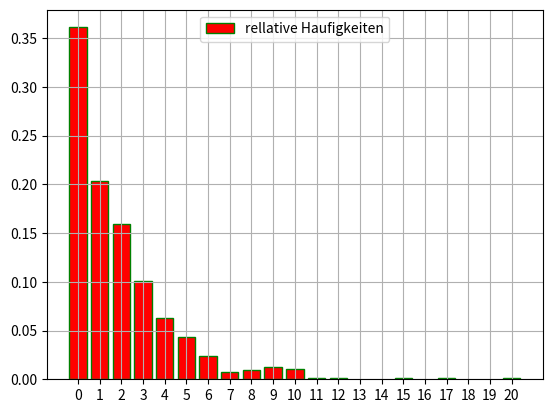

Generate this figure with matplotlib:
#Ein Zufallsgenerator generiert Zufallszahlen f¨ur die Verteilung Unid(3), d.h.
#Sei X die Anzahl der generierten Zahlen, bevor die erste 3 auftaucht.
#▶ Man generiere N (z.B. 1000) zuf¨allige Werte f¨ur X und zeichne das Histogramm
# der relativen H¨aufigkeiten.
#▶ Man sch¨atze zus¨atzlich P(X ≤ 2), P(X > 2) und den Erwartungswert E(X).

import numpy
from matplotlib.pyplot import bar, show, grid, legend, xticks
n = 1000
x = [1,2,3]
P = [1/3, 1/3, 1/3]
X = []

rng = numpy.random.default_rng()
U = rng.choice(x,size = 1, replace = True, p = P)
cnt = 0
for i in range(n):
    cnt = 0
    U = rng.choice(x, size=1, replace=True, p=P)
    while U != 3:
        U = rng.choice(x, size=1, replace=True, p=P)
        cnt += 1
    X.append(cnt)

print(X)

# rng = numpy.random.default_rng()
# r = rng.choice(x, size=n , replace=True, p=P)
XX, count = numpy.unique(X,return_counts= True)
bar(XX,count/n, width = 0.8, color = 'red', edgecolor = "green", label = "rellative Haufigkeiten")
legend(loc = "upper center")
xticks(range(0,max(XX) + 1))
grid()
show()